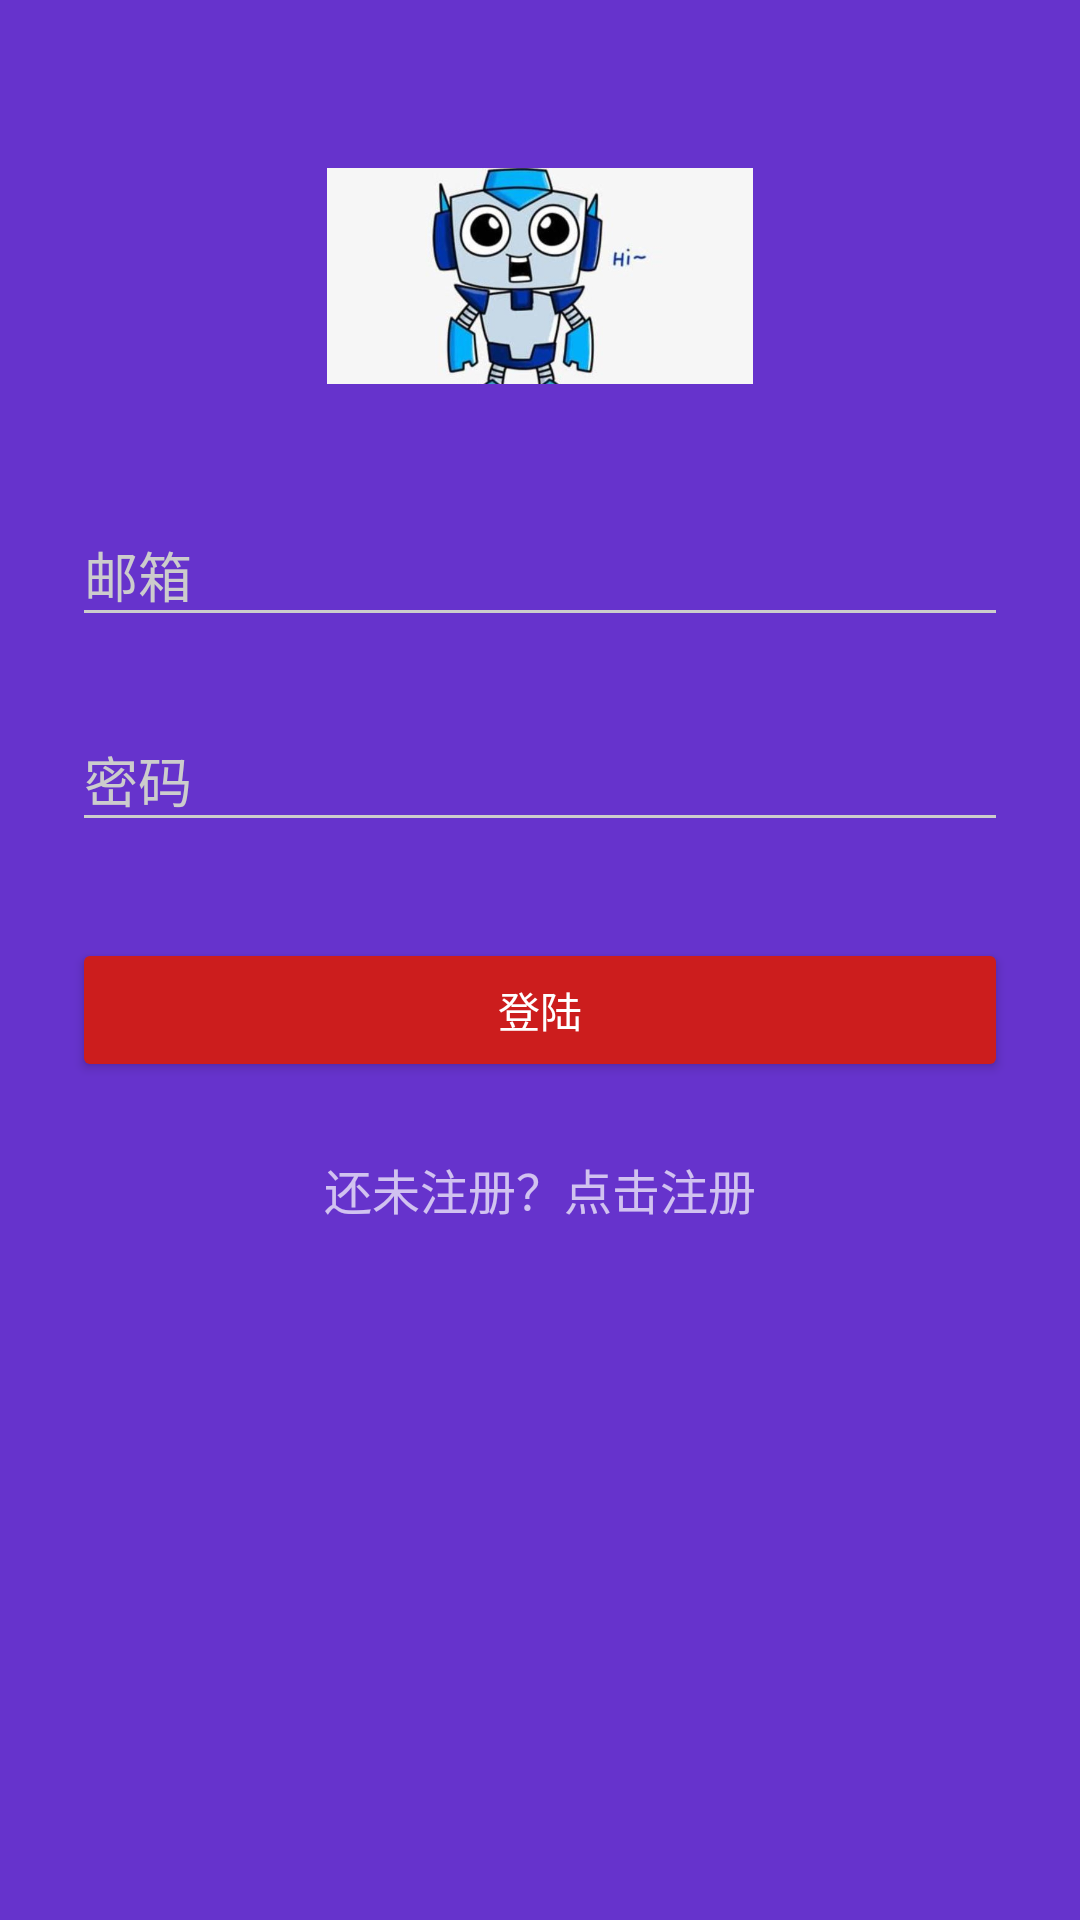

The Android layout XML behind this screen, and the referenced resources:
<!-- AndroidManifest.xml: activity theme AppTheme.Dark -->
<!-- res/layout/activity_login.xml -->
<?xml version="1.0" encoding="utf-8"?>
<ScrollView xmlns:android="http://schemas.android.com/apk/res/android"
    style="@android:style/Widget.Material.Light.ScrollView"
    android:layout_width="fill_parent"
    android:layout_height="fill_parent"
    android:fitsSystemWindows="true">

    <LinearLayout
        android:layout_width="match_parent"
        android:layout_height="wrap_content"
        android:orientation="vertical"
        android:paddingLeft="24dp"
        android:paddingTop="56dp"
        android:paddingRight="24dp">

        <ImageView
            android:layout_width="wrap_content"
            android:layout_height="72dp"
            android:layout_gravity="center_horizontal"
            android:layout_marginBottom="24dp"
            android:src="@drawable/robot" />

        
        <android.support.design.widget.TextInputLayout
            android:layout_width="match_parent"
            android:layout_height="wrap_content"
            android:layout_marginTop="8dp"
            android:layout_marginBottom="8dp">

            <EditText
                android:id="@+id/input_email"
                android:layout_width="match_parent"
                android:layout_height="wrap_content"
                android:hint="@string/email"
                android:inputType="textEmailAddress" />
        </android.support.design.widget.TextInputLayout>

        
        <android.support.design.widget.TextInputLayout
            android:layout_width="match_parent"
            android:layout_height="wrap_content"
            android:layout_marginTop="8dp"
            android:layout_marginBottom="8dp">

            <EditText
                android:id="@+id/input_password"
                android:layout_width="match_parent"
                android:layout_height="wrap_content"
                android:hint="@string/password"
                android:inputType="textPassword" />
        </android.support.design.widget.TextInputLayout>

        <android.support.v7.widget.AppCompatButton
            android:id="@+id/btn_login"
            android:layout_width="fill_parent"
            android:layout_height="wrap_content"
            android:layout_marginTop="24dp"
            android:layout_marginBottom="24dp"
            android:padding="12dp"
            android:text="@string/login" />

        <TextView
            android:id="@+id/link_signup"
            android:layout_width="fill_parent"
            android:layout_height="wrap_content"
            android:layout_marginBottom="24dp"
            android:gravity="center"
            android:text="@string/SignupTip"
            android:textSize="16dip" />

    </LinearLayout>
</ScrollView>
<!-- resources referenced by this layout -->
<resources>
  <!-- drawable robot: png bitmap (drawable, 28356 bytes) -->
  <string name="SignupTip">还未注册？点击注册</string>
  <string name="email">邮箱</string>
  <string name="login">登陆</string>
  <string name="password">密码</string>
  <style name="AppTheme.Dark" parent="Theme.AppCompat.NoActionBar">
          <item name="colorPrimary">@color/primary</item>
          <item name="colorPrimaryDark">@color/primary_dark</item>
          <item name="colorAccent">@color/accent</item>
  
          <item name="android:windowBackground">@color/perpule</item>
  
          <item name="colorControlNormal">@color/iron</item>
          <item name="colorControlActivated">@color/white</item>
          <item name="colorControlHighlight">@color/white</item>
          <item name="android:textColorHint">@color/iron</item>
  
          <item name="colorButtonNormal">@color/primary_darker</item>
          <item name="android:colorButtonNormal">@color/primary_darker</item>
      </style>
  <color name="primary">#E43F3F</color>
  <color name="primary_dark">#E12929</color>
  <color name="accent">#FFFFFF</color>
  <color name="perpule">#6633cc</color>
  <color name="iron">#CCCCCC</color>
  <color name="white">#FFFFFF</color>
  <color name="primary_darker">#CC1D1D</color>
</resources>
